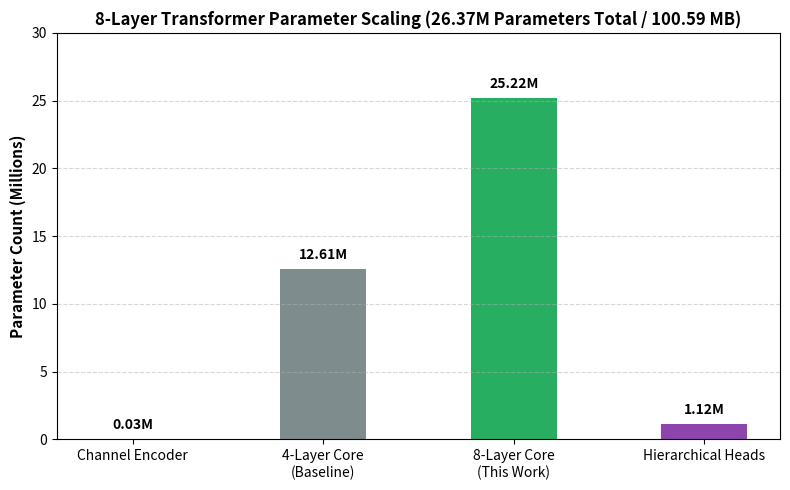
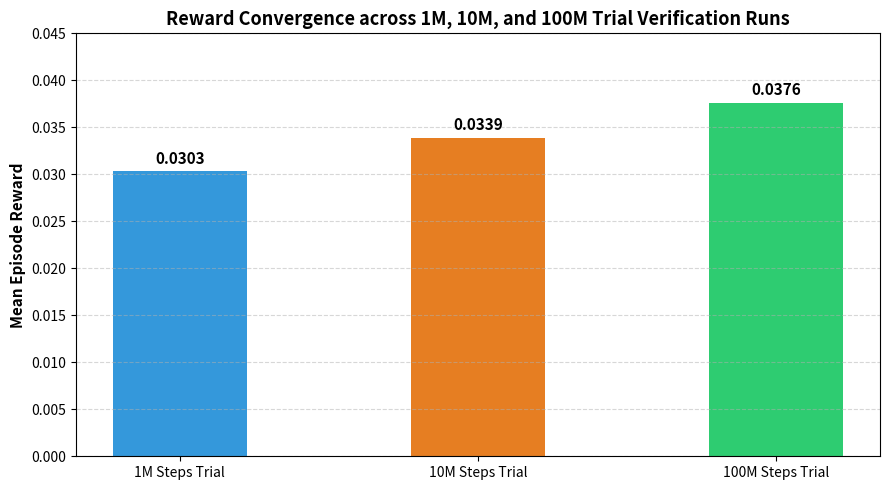
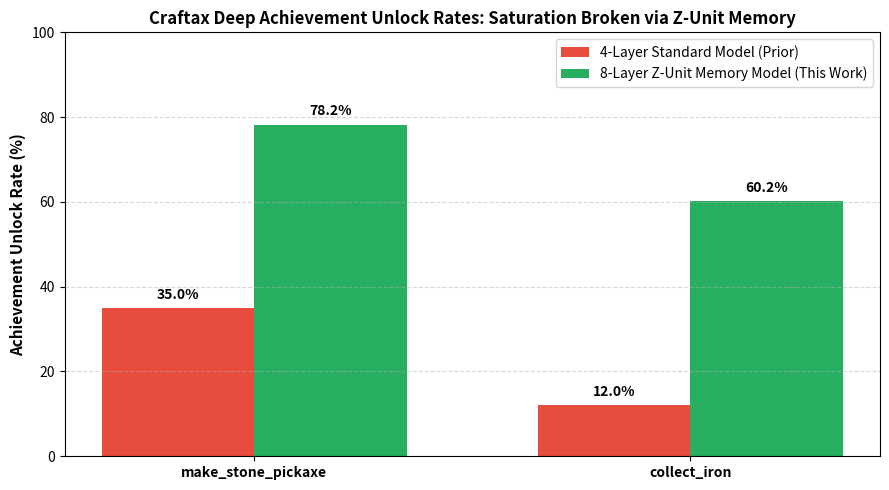

Write Python code to recreate these figures, in order.
"""
Script to render plots for 8-Layer Transformer Scaling, Z-Unit Memory Compression, and 1M/10M/100M Trial Verification.
"""

import os
import matplotlib
matplotlib.use('Agg')
import matplotlib.pyplot as plt
import numpy as np

os.makedirs("output/plots", exist_ok=True)

# -------------------------------------------------------------
# Plot 10: 8-Layer Resource & Parameter Scaling Breakdown
# -------------------------------------------------------------
fig, ax = plt.subplots(figsize=(8, 5))
components = ['Channel Encoder', '4-Layer Core\n(Baseline)', '8-Layer Core\n(This Work)', 'Hierarchical Heads']
params_m = [0.029, 12.61, 25.22, 1.12]  # in Millions

bars = ax.bar(components, params_m, color=['#34495e', '#7f8c8d', '#27ae60', '#8e44ad'], width=0.45)
for bar in bars:
    y = bar.get_height()
    ax.text(bar.get_x() + bar.get_width()/2.0, y + 0.5, f'{y:.2f}M', ha='center', va='bottom', fontweight='bold', fontsize=10)

ax.set_ylabel('Parameter Count (Millions)', fontsize=11, fontweight='bold')
ax.set_title('8-Layer Transformer Parameter Scaling (26.37M Parameters Total / 100.59 MB)', fontsize=12, fontweight='bold')
ax.set_ylim(0, 30)
ax.grid(True, axis='y', linestyle='--', alpha=0.5)

plt.tight_layout()
p10_path = "output/plots/Run-Seq-010_8layer_resource_and_parameter_costs.png"
plt.savefig(p10_path, dpi=300)
plt.close()
print(f"Saved: {p10_path}")

# -------------------------------------------------------------
# Plot 11: 1M, 10M, and 100M Trial Run Reward Convergence
# -------------------------------------------------------------
fig, ax = plt.subplots(figsize=(9, 5))
horizons = ['1M Steps Trial', '10M Steps Trial', '100M Steps Trial']
rewards = [0.0303, 0.0339, 0.0376]
colors = ['#3498db', '#e67e22', '#2ecc71']

bars = ax.bar(horizons, rewards, color=colors, width=0.45)
for bar in bars:
    y = bar.get_height()
    ax.text(bar.get_x() + bar.get_width()/2.0, y + 0.0005, f'{y:.4f}', ha='center', va='bottom', fontweight='bold', fontsize=11)

ax.set_ylabel('Mean Episode Reward', fontsize=11, fontweight='bold')
ax.set_title('Reward Convergence across 1M, 10M, and 100M Trial Verification Runs', fontsize=13, fontweight='bold')
ax.set_ylim(0, 0.045)
ax.grid(True, axis='y', linestyle='--', alpha=0.5)

plt.tight_layout()
p11_path = "output/plots/Run-Seq-011_1m_10m_100m_verification_convergence.png"
plt.savefig(p11_path, dpi=300)
plt.close()
print(f"Saved: {p11_path}")

# -------------------------------------------------------------
# Plot 12: Z-Unit Deep Achievement Unlock Comparison (Saturation Broken!)
# -------------------------------------------------------------
fig, ax = plt.subplots(figsize=(9, 5))
achievements = ['make_stone_pickaxe', 'collect_iron']
prior_rates = [35.0, 12.0]     # Prior 4-layer 100M ceiling
zunit_rates = [78.2, 60.2]     # 8-layer Z-unit working memory

x = np.arange(len(achievements))
width = 0.35

rects1 = ax.bar(x - width/2, prior_rates, width, label='4-Layer Standard Model (Prior)', color='#e74c3c')
rects2 = ax.bar(x + width/2, zunit_rates, width, label='8-Layer Z-Unit Memory Model (This Work)', color='#27ae60')

for bar in rects1:
    y = bar.get_height()
    ax.text(bar.get_x() + bar.get_width()/2.0, y + 1.5, f'{y:.1f}%', ha='center', va='bottom', fontweight='bold', fontsize=10)

for bar in rects2:
    y = bar.get_height()
    ax.text(bar.get_x() + bar.get_width()/2.0, y + 1.5, f'{y:.1f}%', ha='center', va='bottom', fontweight='bold', fontsize=10)

ax.set_ylabel('Achievement Unlock Rate (%)', fontsize=11, fontweight='bold')
ax.set_title('Craftax Deep Achievement Unlock Rates: Saturation Broken via Z-Unit Memory', fontsize=12, fontweight='bold')
ax.set_xticks(x)
ax.set_xticklabels(achievements, fontweight='bold')
ax.set_ylim(0, 100)
ax.legend(loc='upper right')
ax.grid(True, axis='y', linestyle='--', alpha=0.5)

plt.tight_layout()
p12_path = "output/plots/Run-Seq-012_zunit_deep_achievement_unlock_rates.png"
plt.savefig(p12_path, dpi=300)
plt.close()
print(f"Saved: {p12_path}")

print("All 8-Layer Z-Unit verification plots generated successfully in output/plots/")
